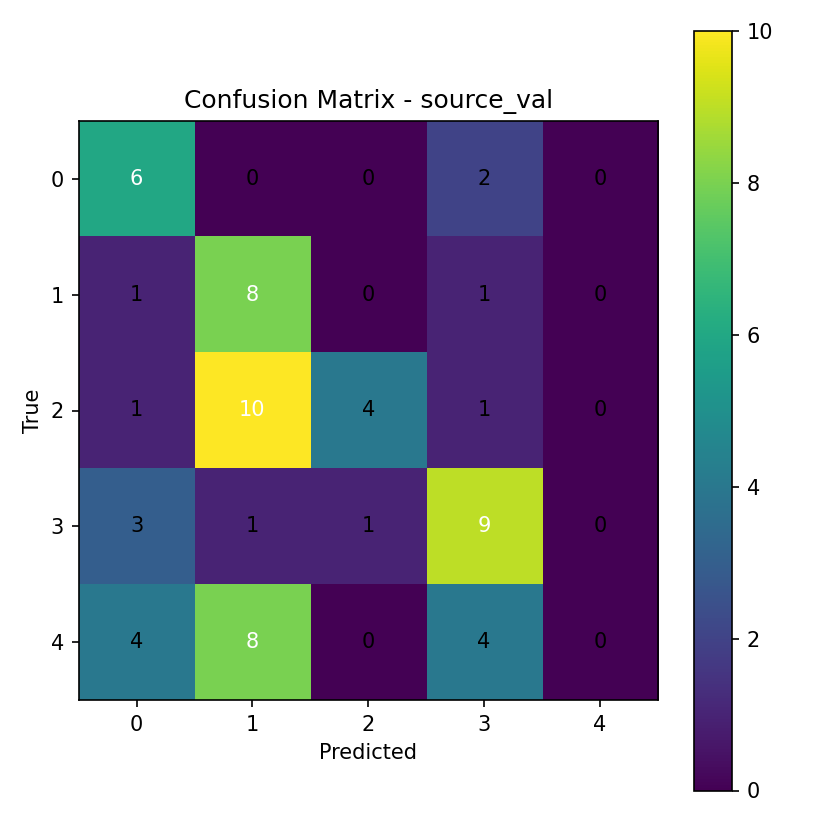

Source data for this figure (header and first rows):
6, 0, 0, 2, 0
1, 8, 0, 1, 0
1, 10, 4, 1, 0
3, 1, 1, 9, 0
4, 8, 0, 4, 0
